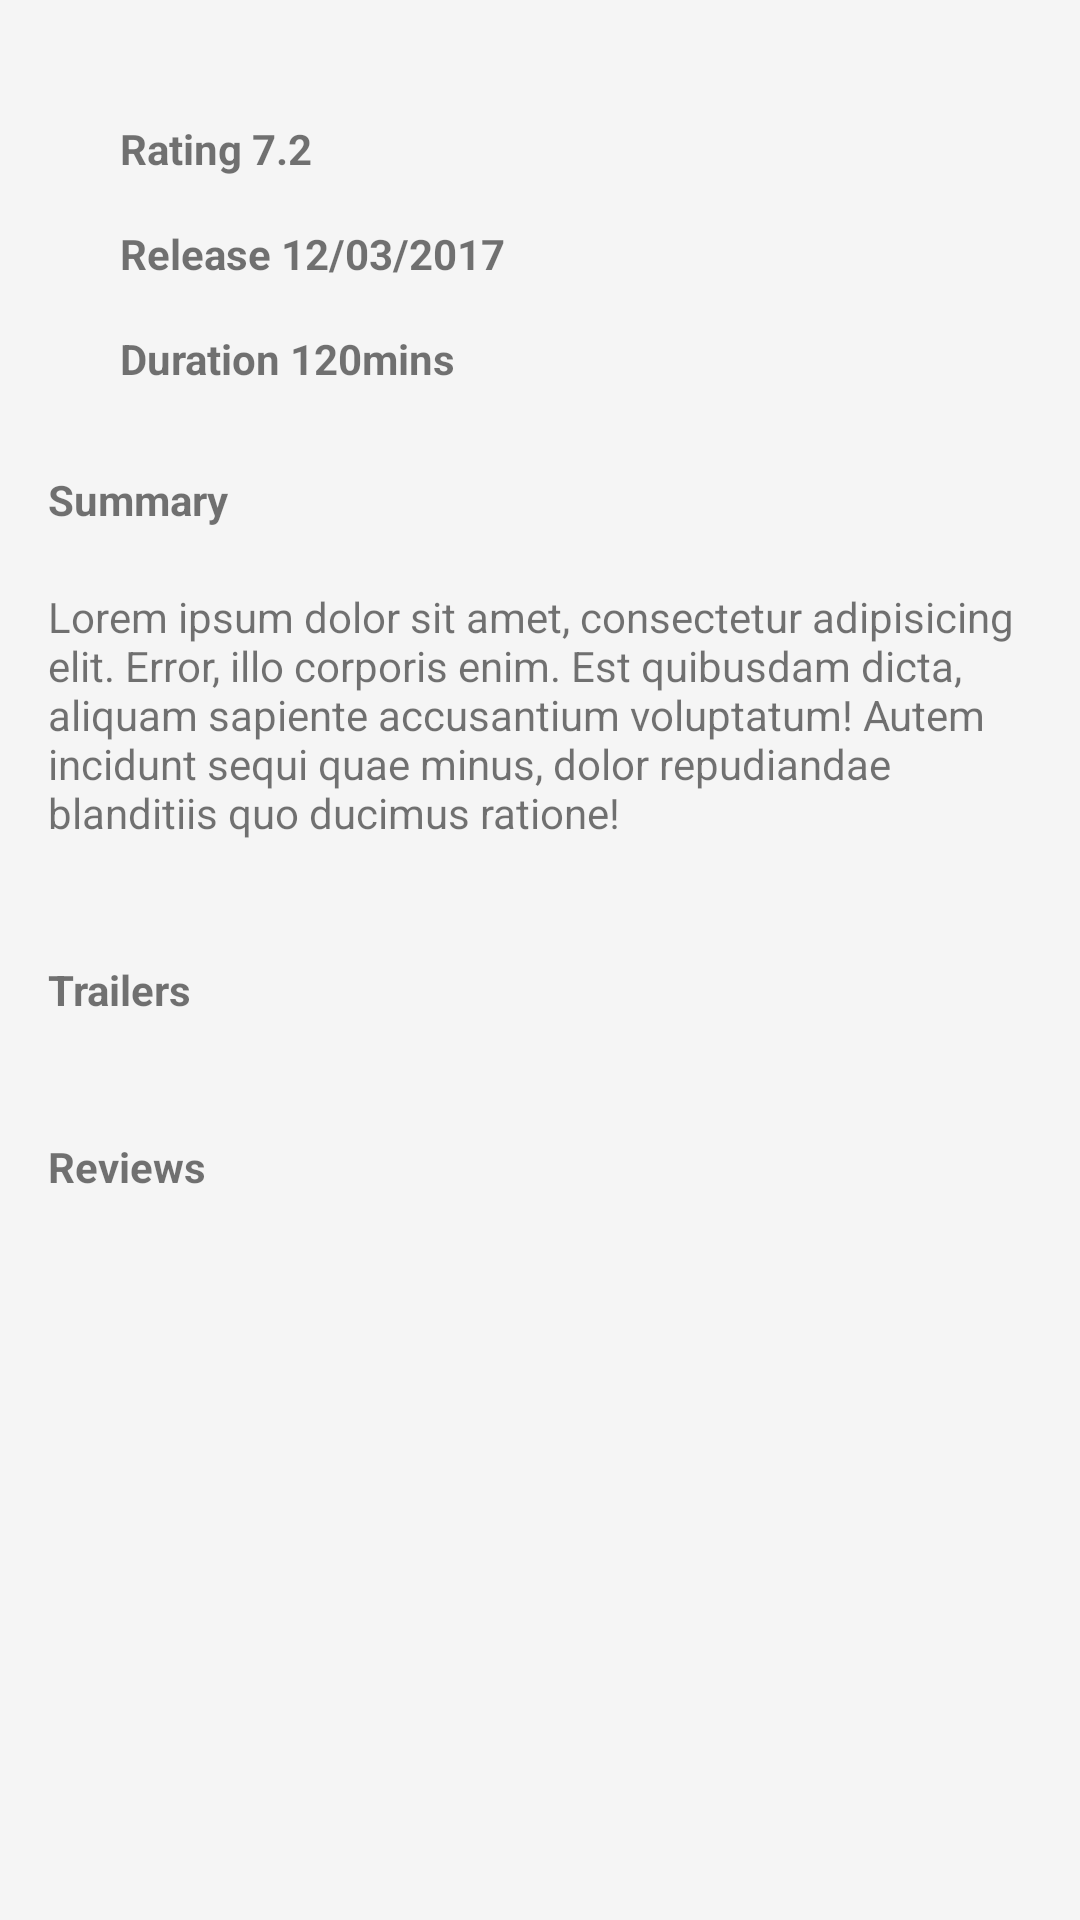

Write the Android layout XML for this screen, with the resource values it uses.
<!-- AndroidManifest.xml: application theme AppTheme -->
<!-- res/layout/content_movie_details_new.xml -->
<?xml version="1.0" encoding="utf-8"?>
<android.support.v4.widget.NestedScrollView xmlns:android="http://schemas.android.com/apk/res/android"
    xmlns:app="http://schemas.android.com/apk/res-auto"
    xmlns:tools="http://schemas.android.com/tools"
    android:layout_width="match_parent"
    android:layout_height="match_parent"
    app:layout_behavior="@string/appbar_scrolling_view_behavior"
    tools:context="in.pankajadhyapak.popularmovies.activites.MovieDetails"
    >
    <LinearLayout
        android:layout_width="match_parent"
        android:layout_height="wrap_content"
        android:orientation="vertical"
        android:padding="16dp">

        <RelativeLayout
            android:layout_width="match_parent"
            android:layout_height="wrap_content">

            <ImageView
                android:id="@+id/imageView"
                android:layout_width="wrap_content"
                android:layout_height="wrap_content"
                app:srcCompat="@drawable/empty_photo"
                android:contentDescription="@string/movie_poster" />

            <LinearLayout
                android:layout_width="match_parent"
                android:layout_height="wrap_content"
                android:layout_marginLeft="19dp"
                android:layout_marginStart="16dp"
                android:layout_marginTop="16dp"
                android:layout_alignParentTop="true"
                android:layout_toRightOf="@+id/imageView"
                android:layout_toEndOf="@+id/imageView"
                android:orientation="vertical">

                <TextView
                    android:layout_width="match_parent"
                    android:layout_height="wrap_content"
                    android:text="Rating 7.2"
                    android:id="@+id/ratingValue"
                    android:textStyle="bold"
                    android:padding="8dp"/>
                <TextView
                    android:layout_width="match_parent"
                    android:layout_height="wrap_content"
                    android:id="@+id/releaseValue"
                    android:text="Release 12/03/2017"
                    android:textStyle="bold"
                    android:padding="8dp"/>

                <TextView
                    android:layout_width="match_parent"
                    android:layout_height="wrap_content"
                    android:text="Duration 120mins"
                    android:id="@+id/durationValue"
                    android:textStyle="bold"
                    android:padding="8dp"/>

            </LinearLayout>
        </RelativeLayout>

        <TextView
            android:layout_width="match_parent"
            android:layout_height="wrap_content"
            android:text="Summary"
            android:textStyle="bold"
            android:layout_marginTop="20dp"
            />
        <TextView
            android:layout_width="match_parent"
            android:layout_height="wrap_content"
            android:id="@+id/summary"
            android:text="Lorem ipsum dolor sit amet, consectetur adipisicing elit. Error, illo corporis enim. Est quibusdam dicta, aliquam sapiente accusantium voluptatum! Autem incidunt sequi quae minus, dolor repudiandae blanditiis quo ducimus ratione!"
            android:paddingTop="20dp"
            android:paddingBottom="20dp"
            />
        <TextView
            android:layout_width="match_parent"
            android:layout_height="wrap_content"
            android:text="Trailers"
            android:textStyle="bold"
            android:layout_marginTop="20dp"
            android:layout_marginBottom="20dp"
            />
        <android.support.v7.widget.RecyclerView
            android:id="@+id/trailer_rv"
            android:layout_width="match_parent"
            android:layout_height="match_parent"
            app:layout_behavior="@string/appbar_scrolling_view_behavior"
            android:scrollbars="horizontal"
            />

        <TextView
            android:layout_width="match_parent"
            android:layout_height="wrap_content"
            android:text="Reviews"
            android:textStyle="bold"
            android:layout_marginTop="20dp"
            android:layout_marginBottom="20dp"
            />

        <android.support.v7.widget.RecyclerView
            android:id="@+id/review_rv"
            android:layout_width="match_parent"
            android:layout_height="match_parent"
            app:layout_behavior="@string/appbar_scrolling_view_behavior"
            android:scrollbars="horizontal"
            />

    </LinearLayout>

</android.support.v4.widget.NestedScrollView>
<!-- resources referenced by this layout -->
<resources>
  <string name="movie_poster">Movie Poster</string>
  <style name="AppTheme" parent="Theme.AppCompat.Light.DarkActionBar">
          
          <item name="colorPrimary">@color/colorPrimary</item>
          <item name="colorPrimaryDark">@color/colorPrimaryDark</item>
          <item name="colorAccent">@color/colorAccent</item>
          <item name="android:windowBackground">@color/window_background</item>
          <item name="android:windowContentTransitions">true</item>
  
          
          
  
  
      </style>
  <color name="colorPrimary">#3F51B5</color>
  <color name="colorPrimaryDark">#303F9F</color>
  <color name="colorAccent">#FF5252</color>
  <color name="window_background">#FFF5F5F5</color>
</resources>
